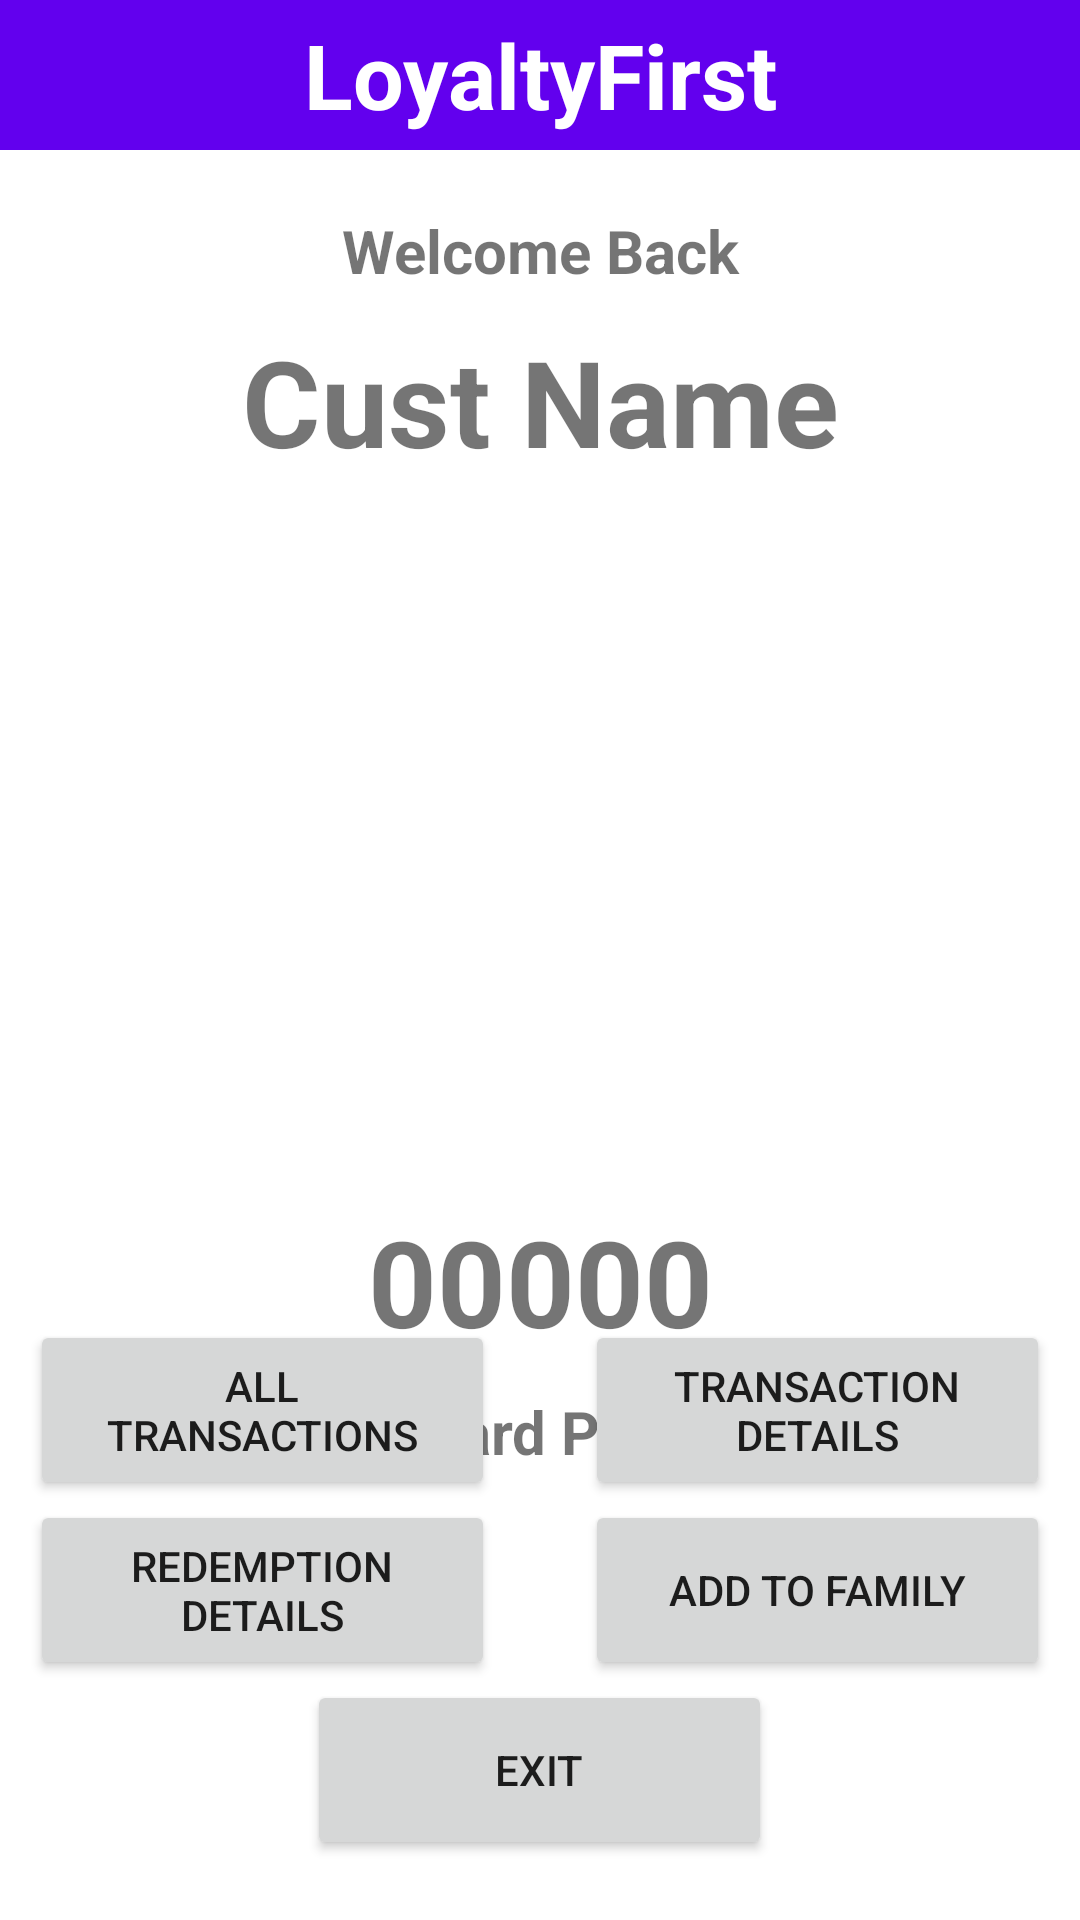

Reconstruct the res/layout file that produces this screen, plus the resources it refers to.
<!-- AndroidManifest.xml: application theme Theme.Project8 -->
<!-- res/layout/activity_home.xml -->
<?xml version="1.0" encoding="utf-8"?>
<RelativeLayout xmlns:android="http://schemas.android.com/apk/res/android"
    xmlns:app="http://schemas.android.com/apk/res-auto"
    xmlns:tools="http://schemas.android.com/tools"
    android:layout_width="match_parent"
    android:layout_height="match_parent"
    tools:context=".Home">

    <TextView
        android:id="@+id/Pg1Title"
        android:layout_width="match_parent"
        android:layout_height="50dp"
        android:background="@color/purple_500"
        android:text="LoyaltyFirst"
        android:textColor="@color/white"
        android:textSize="30dp"
        android:textStyle="bold"
        android:gravity="center" />

    <TextView
        android:id="@+id/welcomemsg"
        android:layout_width="match_parent"
        android:layout_height="wrap_content"
        android:text="Welcome Back"
        android:textSize="20dp"
        android:textStyle="bold"
        android:gravity="center"
        android:layout_below="@id/Pg1Title"
        android:layout_marginTop="20dp" />

    <TextView
        android:id="@+id/custname"
        android:layout_width="match_parent"
        android:layout_height="wrap_content"
        android:text="Cust Name"
        android:textSize="40dp"
        android:textStyle="bold"
        android:gravity="center"
        android:layout_below="@id/welcomemsg"
        android:layout_marginTop="10dp" />

    <ImageView
        android:id="@+id/imageView"
        android:layout_width="200dp"
        android:layout_height="200dp"
        app:srcCompat="@drawable/women"
        android:gravity="center"
        android:layout_below="@id/custname"
        android:layout_marginTop="20dp"
        android:layout_centerHorizontal="true"
        />

    <TextView
        android:id="@+id/custpoints"
        android:layout_width="match_parent"
        android:layout_height="wrap_content"
        android:text="00000"
        android:textSize="40dp"
        android:textStyle="bold"
        android:gravity="center"
        android:layout_below="@id/imageView"
        android:layout_marginTop="20dp" />

    <TextView
        android:id="@+id/rwdmsg"
        android:layout_width="match_parent"
        android:layout_height="wrap_content"
        android:text="Reward Points"
        android:textSize="20dp"
        android:textStyle="bold"
        android:gravity="center"
        android:layout_below="@id/custpoints"
        android:layout_marginTop="10dp" />

    <LinearLayout
        android:layout_width="match_parent"
        android:layout_height="wrap_content"
        android:id="@+id/btnset1"
        android:layout_alignParentBottom="true"
        android:layout_marginBottom="140dp"
        android:gravity="center">

        <Button
            android:id="@+id/allTran"
            android:layout_width="155dp"
            android:layout_height="60dp"
            android:text="All Transactions"
            android:layout_marginHorizontal="15dp"
            />


        <Button
            android:id="@+id/txnDetail"
            android:layout_width="155dp"
            android:layout_height="60dp"
            android:text="Transaction Details"
            android:layout_marginHorizontal="15dp"
            />
    </LinearLayout>

    <LinearLayout
        android:layout_width="match_parent"
        android:layout_height="wrap_content"
        android:id="@+id/btnset2"
        android:layout_alignParentBottom="true"
        android:layout_marginBottom="80dp"
        android:gravity="center">

        <Button
            android:id="@+id/redDetails"
            android:layout_width="155dp"
            android:layout_height="60dp"
            android:text="Redemption Details"
            android:layout_marginHorizontal="15dp"
            />


        <Button
            android:id="@+id/addToFam"
            android:layout_width="155dp"
            android:layout_height="60dp"
            android:text="Add to Family"
            android:layout_marginHorizontal="15dp"
            />
    </LinearLayout>

    <Button
        android:id="@+id/exitBtn"
        android:layout_width="155dp"
        android:layout_height="60dp"
        android:text="Exit"
        android:layout_alignParentBottom="true"
        android:layout_marginHorizontal="15dp"
        android:layout_marginBottom="20dp"
        android:layout_centerInParent="true"
        />

</RelativeLayout>
<!-- resources referenced by this layout -->
<resources>
  <style name="Theme.Project8" parent="Theme.MaterialComponents.DayNight.DarkActionBar">
          
          <item name="windowNoTitle">true</item>
          <item name="colorPrimary">@color/purple_500</item>
          <item name="colorPrimaryVariant">@color/purple_700</item>
          <item name="colorOnPrimary">@color/white</item>
          
          <item name="colorSecondary">@color/teal_200</item>
          <item name="colorSecondaryVariant">@color/teal_700</item>
          <item name="colorOnSecondary">@color/black</item>
          
          <item name="android:statusBarColor">?attr/colorPrimaryVariant</item>
          
      </style>
  <!-- not gathered from this repository: default colours our renderer supplied (Android Studio template values) -->
  <color name="purple_500">#FF6200EE</color>
  <color name="purple_700">#FF3700B3</color>
  <color name="teal_200">#FF03DAC5</color>
  <color name="teal_700">#FF018786</color>
  <color name="black">#FF000000</color>
  <color name="white">#FFFFFFFF</color>
</resources>
